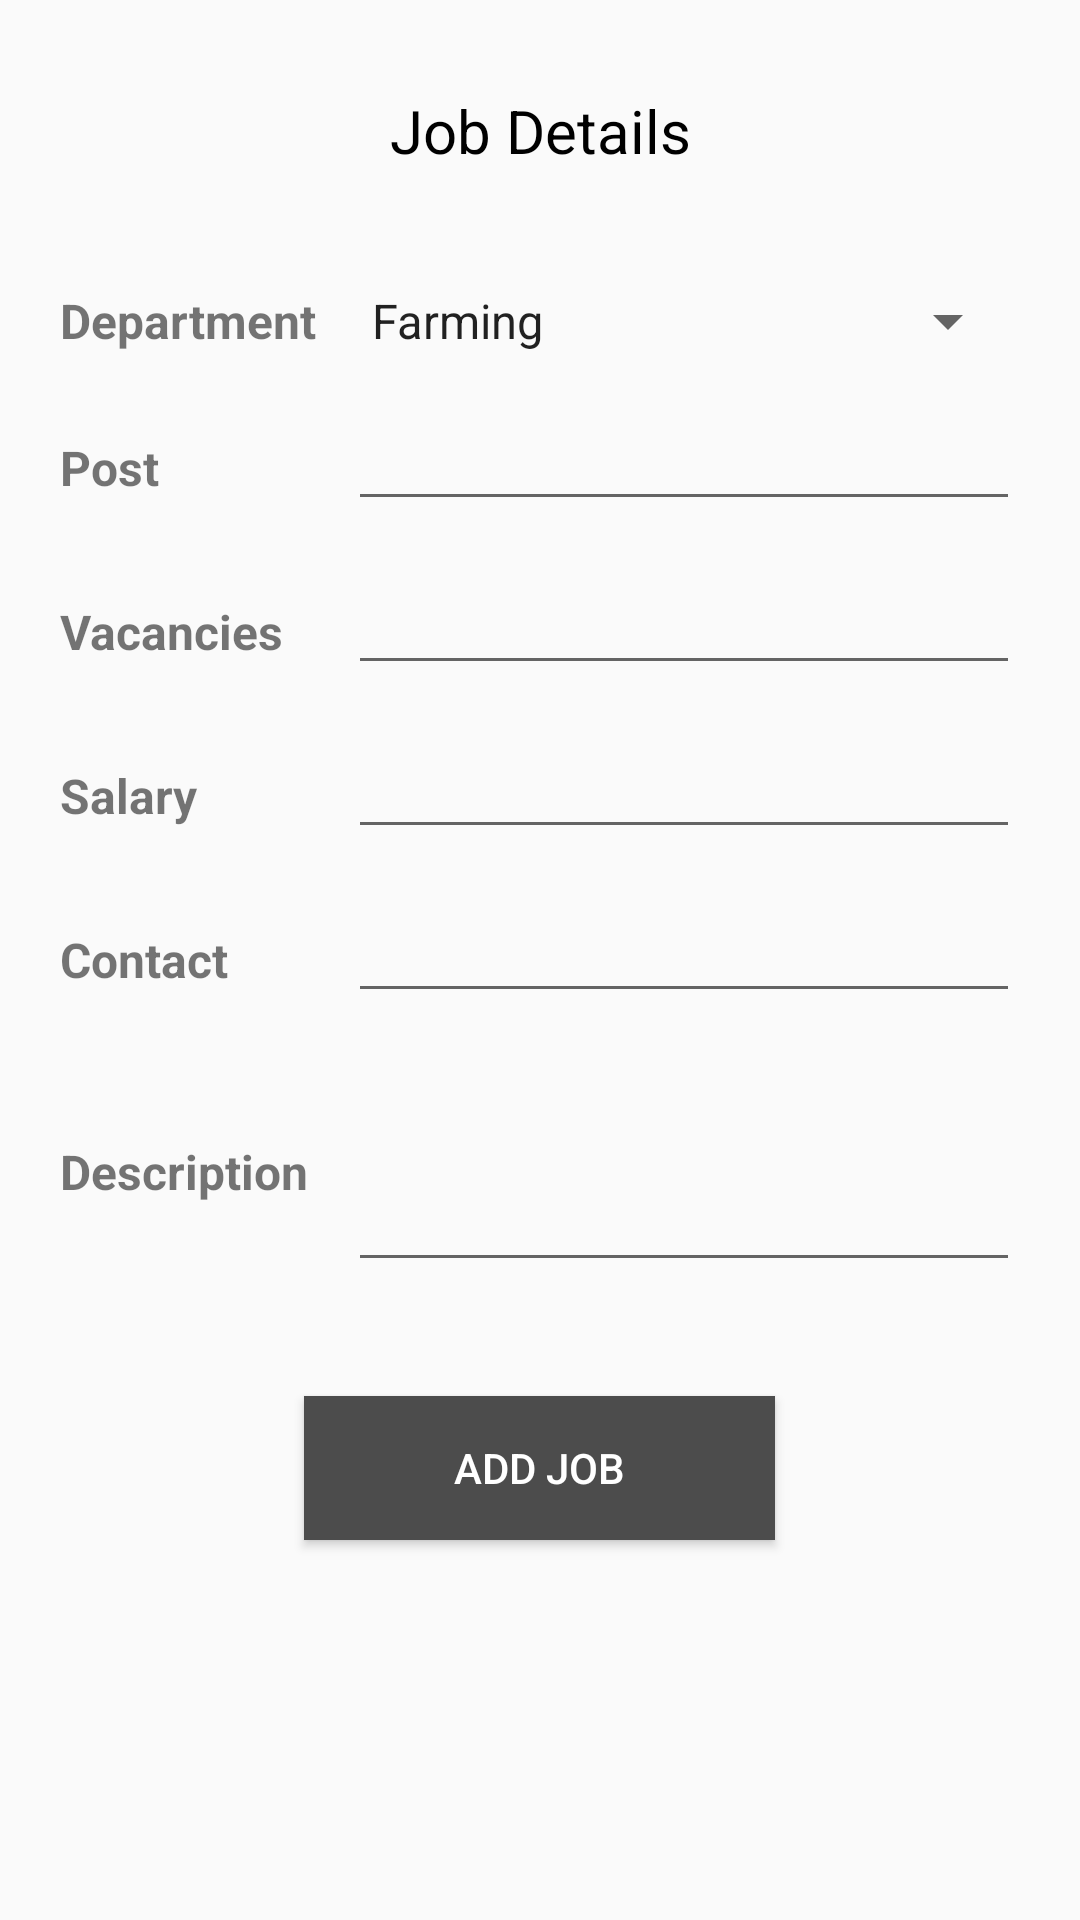

Android layout source for this screen:
<!-- AndroidManifest.xml: application theme AppTheme -->
<!-- res/layout/employment_add_job.xml -->
<?xml version="1.0" encoding="utf-8"?>
<LinearLayout xmlns:android="http://schemas.android.com/apk/res/android"
    xmlns:tools="http://schemas.android.com/tools"
    android:layout_width="match_parent"
    android:layout_height="match_parent"
    android:background="@drawable/wall1"
    android:orientation="vertical">

    <LinearLayout
        android:layout_width="match_parent"
        android:layout_height="match_parent"
        android:gravity="center_horizontal|center_vertical"
        android:orientation="vertical">

        <ScrollView
            android:layout_width="match_parent"
            android:layout_height="match_parent"
            android:isScrollContainer="true"
            android:scrollbars="none">

            <LinearLayout
                android:layout_width="match_parent"
                android:layout_height="wrap_content"
                android:orientation="vertical"
                android:paddingLeft="20dp"
                android:paddingRight="20dp">

                <TextView
                    android:id="@+id/textView3"
                    android:layout_width="match_parent"
                    android:layout_height="wrap_content"
                    android:gravity="center_horizontal|center_vertical"
                    android:paddingTop="30dp"
                    android:paddingBottom="30dp"
                    android:text="Job Details"
                    android:textColor="#000000"
                    android:textSize="20sp" />

                <LinearLayout
                    android:layout_width="match_parent"
                    android:layout_height="match_parent"
                    android:orientation="horizontal"
                    android:paddingTop="8dp"
                    android:paddingBottom="8dp">

                    <TextView
                        android:id="@+id/textView0"
                        android:layout_width="0dp"
                        android:layout_height="wrap_content"
                        android:layout_weight="3"
                        android:text="Department"
                        android:textSize="16sp"
                        android:textStyle="bold" />

                    <Spinner
                        android:id="@+id/type_data"
                        android:layout_width="0dp"
                        android:layout_height="wrap_content"
                        android:layout_weight="7"
                        android:ems="10"
                        android:entries="@array/array_department"
                        android:spinnerMode="dropdown"
                        android:textSize="16sp" />
                </LinearLayout>

                <LinearLayout
                    android:layout_width="match_parent"
                    android:layout_height="match_parent"
                    android:orientation="horizontal"
                    android:paddingTop="8dp"
                    android:paddingBottom="8dp">

                    <TextView
                        android:id="@+id/textView2"
                        android:layout_width="0dp"
                        android:layout_height="wrap_content"
                        android:layout_weight="3"
                        android:text="Post"
                        android:textSize="16sp"
                        android:textStyle="bold" />

                    <EditText
                        android:id="@+id/name_data"
                        android:layout_width="0dp"
                        android:layout_height="wrap_content"
                        android:layout_weight="7"
                        android:ems="10"
                        android:inputType="textPersonName"
                        android:textSize="16sp" />
                </LinearLayout>

                <LinearLayout
                    android:layout_width="match_parent"
                    android:layout_height="match_parent"
                    android:orientation="horizontal"
                    android:paddingTop="8dp"
                    android:paddingBottom="8dp">

                    <TextView
                        android:id="@+id/textView4"
                        android:layout_width="0dp"
                        android:layout_height="wrap_content"
                        android:layout_weight="3"
                        android:text="Vacancies"
                        android:textSize="16sp"
                        android:textStyle="bold" />

                    <EditText
                        android:id="@+id/cost_data"
                        android:layout_width="0dp"
                        android:layout_height="wrap_content"
                        android:layout_weight="7"
                        android:ems="10"
                        android:inputType="number"
                        android:textSize="16sp" />
                </LinearLayout>

                <LinearLayout
                    android:layout_width="match_parent"
                    android:layout_height="wrap_content"
                    android:orientation="horizontal"
                    android:paddingTop="8dp"
                    android:paddingBottom="8dp">

                    <TextView
                        android:id="@+id/textView6"
                        android:layout_width="0dp"
                        android:layout_height="wrap_content"
                        android:layout_weight="3"
                        android:text="Salary"
                        android:textSize="16sp"
                        android:textStyle="bold" />

                    <EditText
                        android:id="@+id/quantity_data"
                        android:layout_width="0dp"
                        android:layout_height="wrap_content"
                        android:layout_weight="7"
                        android:ems="10"
                        android:inputType="number"
                        android:textSize="16sp" />
                </LinearLayout>

                <LinearLayout
                    android:layout_width="match_parent"
                    android:layout_height="match_parent"
                    android:orientation="horizontal"
                    android:paddingTop="8dp"
                    android:paddingBottom="8dp">

                    <TextView
                        android:id="@+id/textView32"
                        android:layout_width="0dp"
                        android:layout_height="wrap_content"
                        android:layout_weight="3"
                        android:text="Contact"
                        android:textSize="16sp"
                        android:textStyle="bold" />

                    <EditText
                        android:id="@+id/contact_data"
                        android:layout_width="0dp"
                        android:layout_height="wrap_content"
                        android:layout_weight="7"
                        android:ems="10"
                        android:inputType="phone"
                        android:textSize="16sp" />
                </LinearLayout>

                <LinearLayout
                    android:layout_width="match_parent"
                    android:layout_height="match_parent"
                    android:orientation="horizontal"
                    android:paddingTop="5dp"
                    android:paddingBottom="8dp">

                    <TextView
                        android:id="@+id/textView36"
                        android:layout_width="0dp"
                        android:layout_height="wrap_content"
                        android:layout_weight="3"
                        android:text="Description"
                        android:textSize="16sp"
                        android:textStyle="bold" />

                    <EditText
                        android:id="@+id/desc_data"
                        android:layout_width="0dp"
                        android:layout_height="wrap_content"
                        android:layout_weight="7"
                        android:ems="10"
                        android:inputType="textMultiLine"
                        android:lines="3"
                        android:maxLines="3"
                        android:minLines="3"
                        android:textSize="16sp" />

                </LinearLayout>

                <Button
                    android:id="@+id/button6"
                    android:layout_width="wrap_content"
                    android:layout_height="wrap_content"
                    android:layout_gravity="center_horizontal|center_vertical"
                    android:layout_marginBottom="30dp"
                    android:layout_marginTop="30dp"
                    android:layout_weight="1"
                    android:background="#4C4C4C"
                    android:gravity="clip_vertical|center_vertical"
                    android:onClick="add_job_funct"
                    android:paddingBottom="5dp"
                    android:paddingLeft="50dp"
                    android:paddingRight="50dp"
                    android:paddingTop="5dp"
                    android:text="Add Job"
                    android:textColor="#ffffff" />
            </LinearLayout>
        </ScrollView>
    </LinearLayout>

</LinearLayout>
<!-- resources referenced by this layout -->
<resources>
  <string-array name="array_department">
          <item>Farming</item>
          <item>Marketing</item>
          <item>Storage Place</item>
          <item>Transportation</item>
          <item>Finance &amp; Accounting</item>
          <item>Idea Providers</item>
      </string-array>
  <style name="AppTheme" parent="Theme.AppCompat.Light.DarkActionBar">
          
          <item name="colorPrimary">#72C048</item>
          <item name="colorPrimaryDark">@color/colorPrimaryDark</item>
          <item name="colorAccent">@color/colorAccent</item>
      </style>
  <color name="colorPrimaryDark">#00A654</color>
  <color name="colorAccent">#72C048</color>
</resources>
